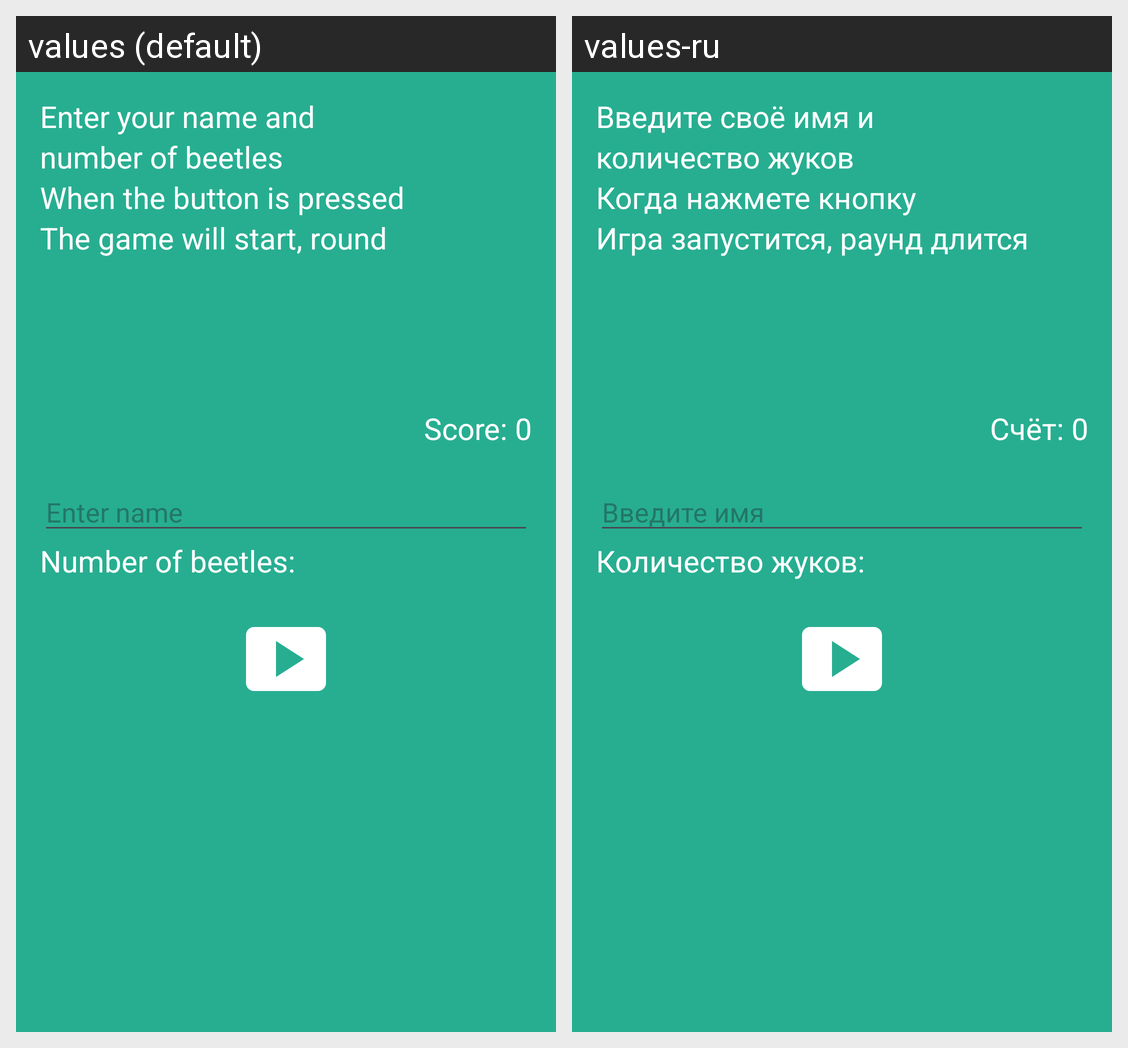

Locale-by-locale string values for the Android screen shown in this grid:
Android screen res/layout/fragment_start.xml rendered under 2 locales, left to right: values (default), values-ru. Device: Nexus 5 (rendered at 1080×1920; each locale shown at half size, 540×960, under a caption strip naming it); theme Theme.TestBeetle.
Strings drawn on this screen, with the default value and each locale's value (text and hints the layout hard-codes, and strings that could not be matched under every locale, appear in the picture but are not listed):

info
  values: Enter your name and
  values-ru: Введите своё имя и

info2
  values: number of beetles
  values-ru: количество жуков

info3
  values: When the button is pressed
  values-ru: Когда нажмете кнопку

info4
  values: The game will start, round
  values-ru: Игра запустится, раунд длится

score_0
  values: Score: 0
  values-ru: Счёт: 0

enter_name
  values: Enter name
  values-ru: Введите имя

number_of_beetles
  values: Number of beetles:
  values-ru: Количество жуков:
